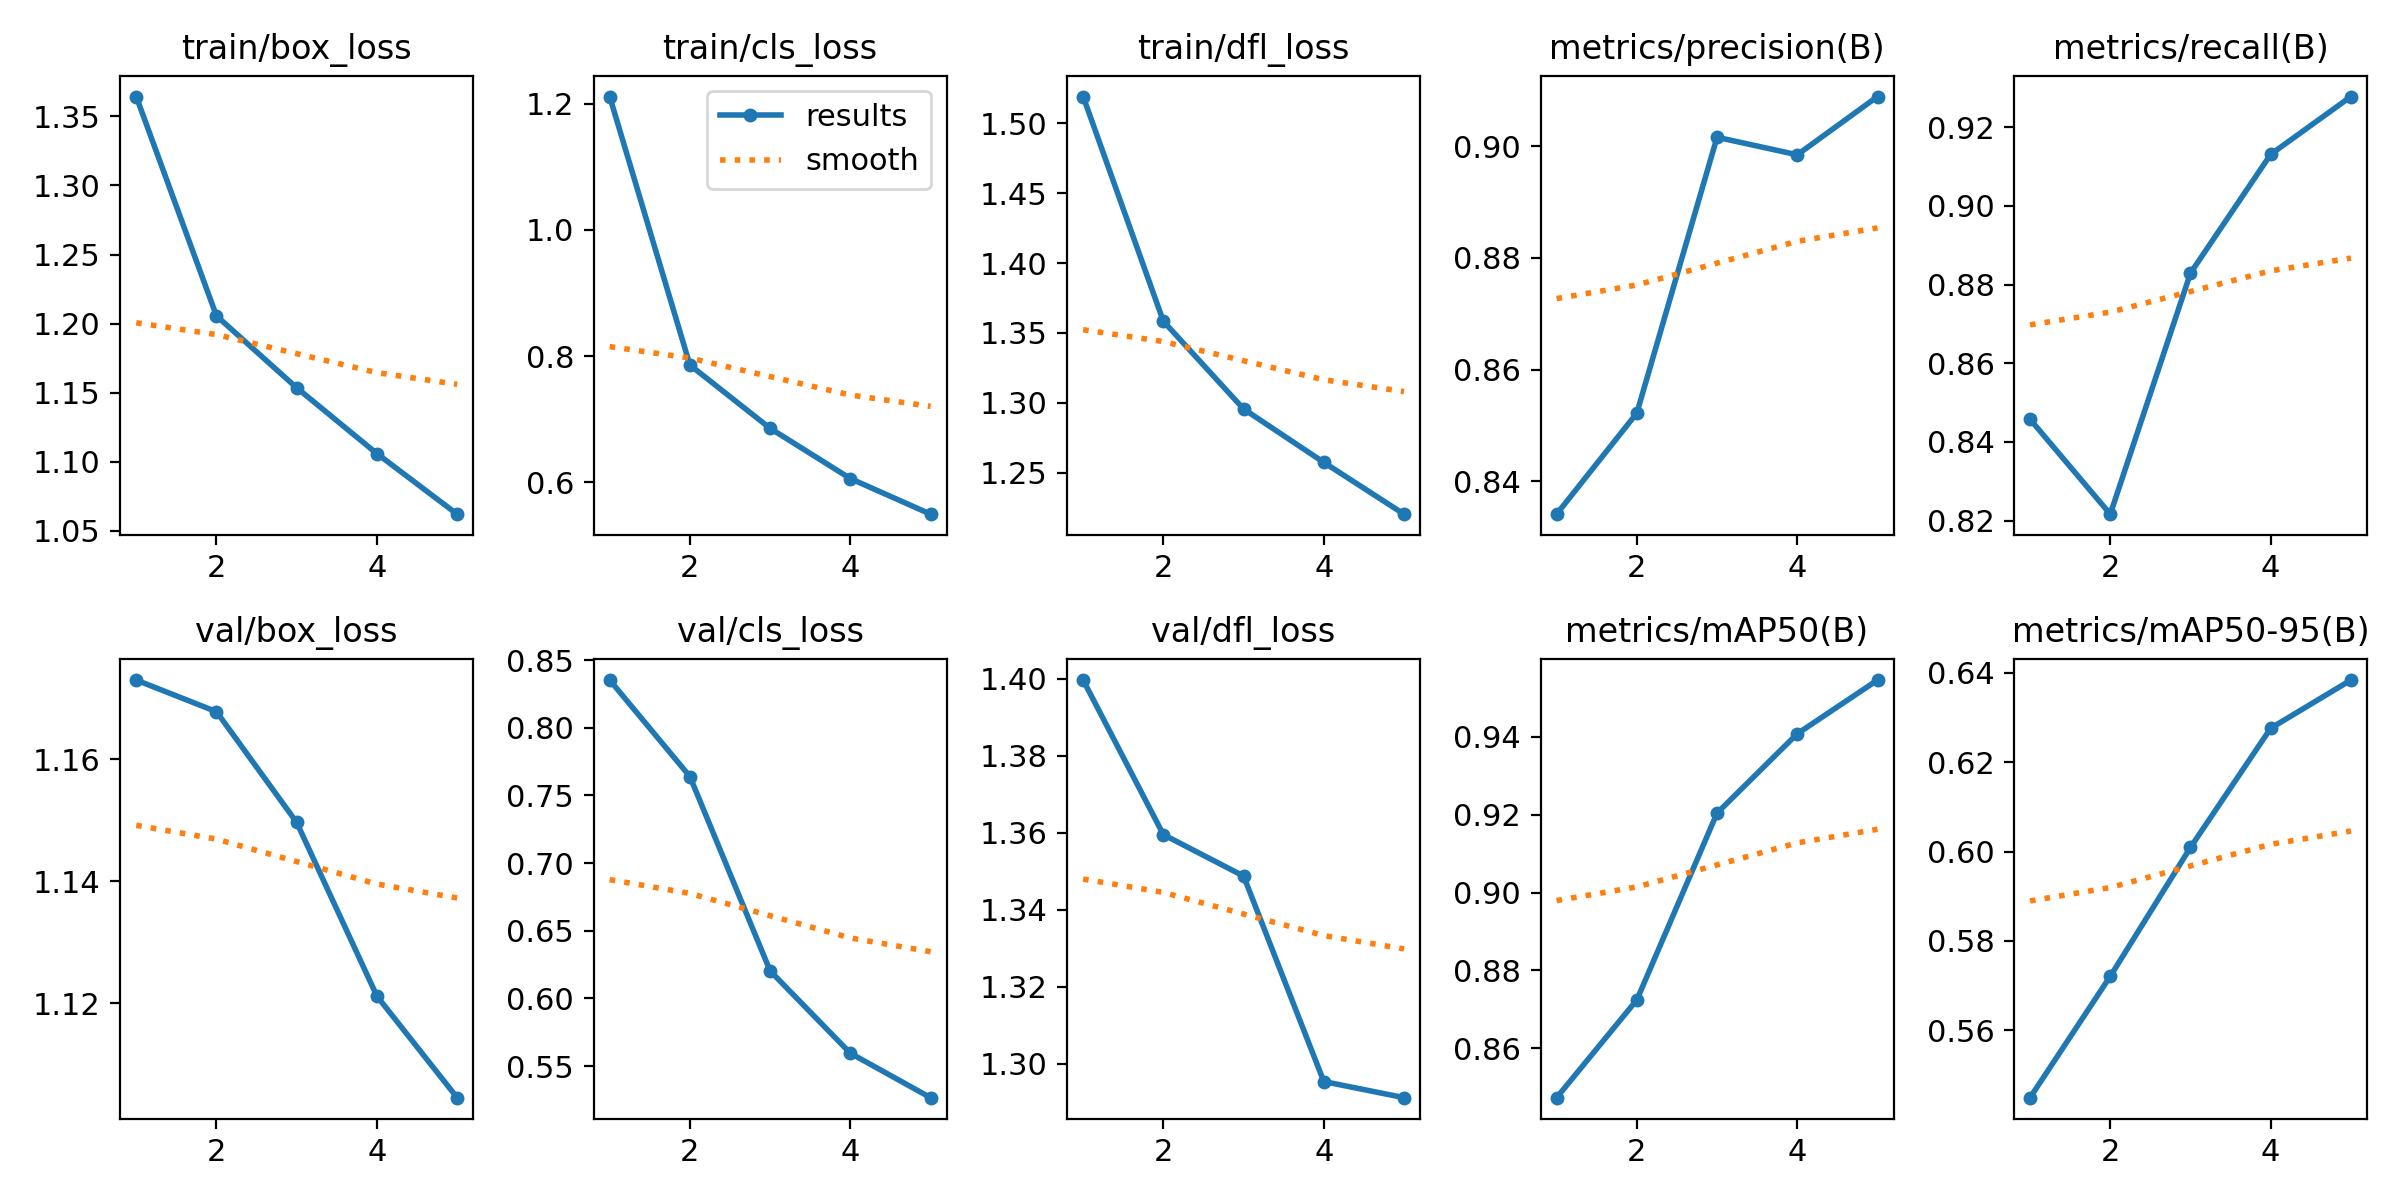

The table this chart was drawn from, first rows:
epoch, time, train/box_loss, train/cls_loss, train/dfl_loss, metrics/precision(B), metrics/recall(B), metrics/mAP50(B), metrics/mAP50-95(B), val/box_loss, val/cls_loss, val/dfl_loss, lr/pg0, lr/pg1, lr/pg2
1, 1511, 1.364, 1.212, 1.519, 0.8341, 0.8458, 0.8474, 0.5449, 1.173, 0.8353, 1.4, 0.0001663, 0.0001663, 0.06692
2, 2574, 1.206, 0.7858, 1.358, 0.8522, 0.8216, 0.8724, 0.5721, 1.168, 0.764, 1.36, 0.000267, 0.000267, 0.03368
3, 3778, 1.154, 0.6854, 1.296, 0.9016, 0.883, 0.9204, 0.6009, 1.15, 0.6203, 1.349, 0.0003017, 0.0003017, 0.0003851
4, 4962, 1.106, 0.6057, 1.257, 0.8985, 0.9131, 0.9407, 0.6276, 1.121, 0.5595, 1.295, 0.000203, 0.000203, 0.000203
5, 6234, 1.062, 0.5493, 1.22, 0.9089, 0.9278, 0.9545, 0.6384, 1.105, 0.5267, 1.291, 0.000104, 0.000104, 0.000104
